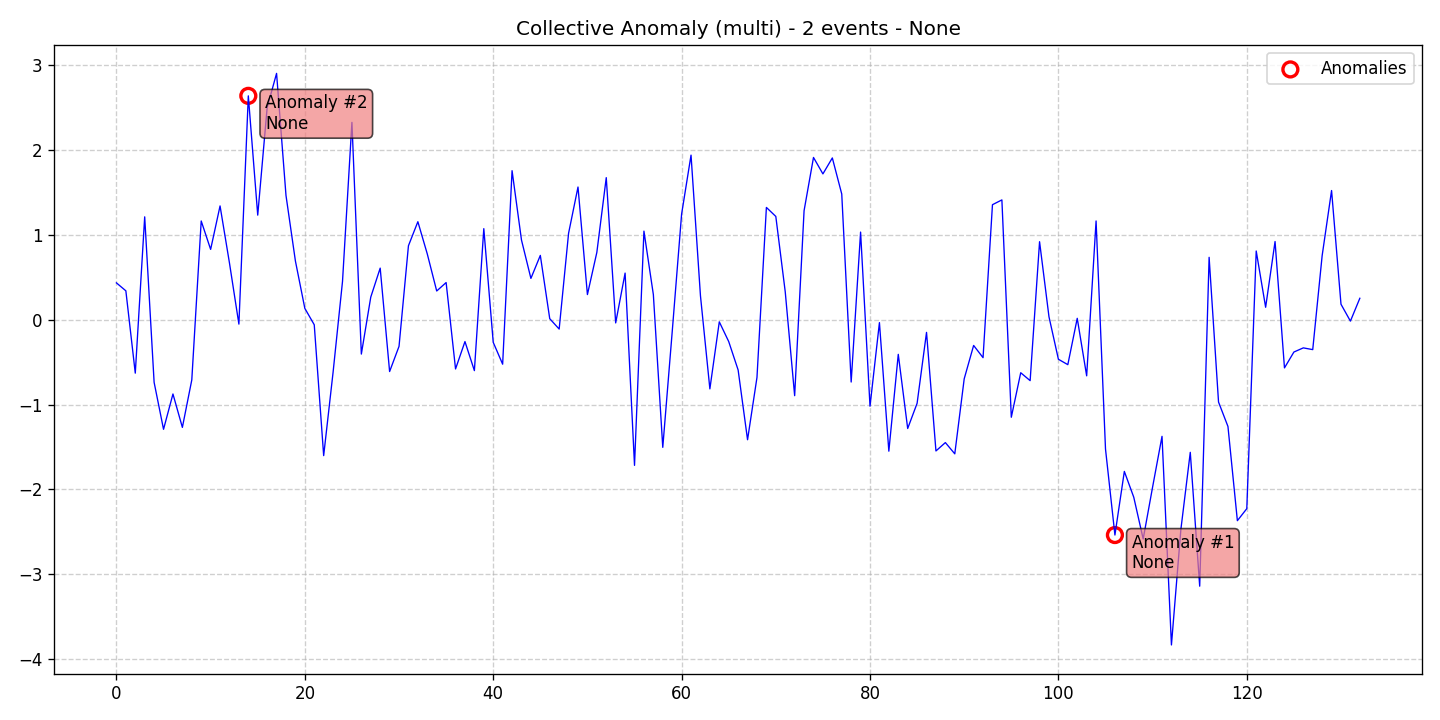

Source data for this figure (header and first rows):
data, stationary, det_lin_up, det_lin_down, det_quad, det_cubic, det_exp, det_damped, stoc_trend, volatility, single_seas, multiple_seas, point_anom_single, point_anom_multi, collect_anom, context_anom, mean_shift, var_shift, trend_shift, date, is_break, is_anomaly, is_multi, location_beginning
0.4341, 0, 0, 0, 0, 0, 0, 0, 0, 0, 0, 0, 0, 0, 1, 0, 0, 0, 0, 2020-01-01, 0, 0, 1, 0
0.3404, 0, 0, 0, 0, 0, 0, 0, 0, 0, 0, 0, 0, 0, 1, 0, 0, 0, 0, 2020-01-02, 0, 0, 1, 0
-0.6297, 0, 0, 0, 0, 0, 0, 0, 0, 0, 0, 0, 0, 0, 1, 0, 0, 0, 0, 2020-01-03, 0, 0, 1, 0
1.212, 0, 0, 0, 0, 0, 0, 0, 0, 0, 0, 0, 0, 0, 1, 0, 0, 0, 0, 2020-01-04, 0, 0, 1, 0
-0.7382, 0, 0, 0, 0, 0, 0, 0, 0, 0, 0, 0, 0, 0, 1, 0, 0, 0, 0, 2020-01-05, 0, 0, 1, 0
-1.291, 0, 0, 0, 0, 0, 0, 0, 0, 0, 0, 0, 0, 0, 1, 0, 0, 0, 0, 2020-01-06, 0, 0, 1, 0
-0.8753, 0, 0, 0, 0, 0, 0, 0, 0, 0, 0, 0, 0, 0, 1, 0, 0, 0, 0, 2020-01-07, 0, 0, 1, 0
-1.269, 0, 0, 0, 0, 0, 0, 0, 0, 0, 0, 0, 0, 0, 1, 0, 0, 0, 0, 2020-01-08, 0, 0, 1, 0
-0.7093, 0, 0, 0, 0, 0, 0, 0, 0, 0, 0, 0, 0, 0, 1, 0, 0, 0, 0, 2020-01-09, 0, 0, 1, 0
1.164, 0, 0, 0, 0, 0, 0, 0, 0, 0, 0, 0, 0, 0, 1, 0, 0, 0, 0, 2020-01-10, 0, 0, 1, 0
0.8288, 0, 0, 0, 0, 0, 0, 0, 0, 0, 0, 0, 0, 0, 1, 0, 0, 0, 0, 2020-01-11, 0, 0, 1, 0
1.341, 0, 0, 0, 0, 0, 0, 0, 0, 0, 0, 0, 0, 0, 1, 0, 0, 0, 0, 2020-01-12, 0, 0, 1, 0
0.6679, 0, 0, 0, 0, 0, 0, 0, 0, 0, 0, 0, 0, 0, 1, 0, 0, 0, 0, 2020-01-13, 0, 0, 1, 0
-0.05191, 0, 0, 0, 0, 0, 0, 0, 0, 0, 0, 0, 0, 0, 1, 0, 0, 0, 0, 2020-01-14, 0, 0, 1, 0
2.638, 0, 0, 0, 0, 0, 0, 0, 0, 0, 0, 0, 0, 0, 1, 0, 0, 0, 0, 2020-01-15, 0, 1, 1, 0
1.232, 0, 0, 0, 0, 0, 0, 0, 0, 0, 0, 0, 0, 0, 1, 0, 0, 0, 0, 2020-01-16, 0, 0, 1, 0
2.499, 0, 0, 0, 0, 0, 0, 0, 0, 0, 0, 0, 0, 0, 1, 0, 0, 0, 0, 2020-01-17, 0, 0, 1, 0
2.903, 0, 0, 0, 0, 0, 0, 0, 0, 0, 0, 0, 0, 0, 1, 0, 0, 0, 0, 2020-01-18, 0, 0, 1, 0
1.465, 0, 0, 0, 0, 0, 0, 0, 0, 0, 0, 0, 0, 0, 1, 0, 0, 0, 0, 2020-01-19, 0, 0, 1, 0
0.6918, 0, 0, 0, 0, 0, 0, 0, 0, 0, 0, 0, 0, 0, 1, 0, 0, 0, 0, 2020-01-20, 0, 0, 1, 0
0.1339, 0, 0, 0, 0, 0, 0, 0, 0, 0, 0, 0, 0, 0, 1, 0, 0, 0, 0, 2020-01-21, 0, 0, 1, 0
-0.05963, 0, 0, 0, 0, 0, 0, 0, 0, 0, 0, 0, 0, 0, 1, 0, 0, 0, 0, 2020-01-22, 0, 0, 1, 0
-1.602, 0, 0, 0, 0, 0, 0, 0, 0, 0, 0, 0, 0, 0, 1, 0, 0, 0, 0, 2020-01-23, 0, 0, 1, 0
-0.6189, 0, 0, 0, 0, 0, 0, 0, 0, 0, 0, 0, 0, 0, 1, 0, 0, 0, 0, 2020-01-24, 0, 0, 1, 0
0.4512, 0, 0, 0, 0, 0, 0, 0, 0, 0, 0, 0, 0, 0, 1, 0, 0, 0, 0, 2020-01-25, 0, 0, 1, 0
2.326, 0, 0, 0, 0, 0, 0, 0, 0, 0, 0, 0, 0, 0, 1, 0, 0, 0, 0, 2020-01-26, 0, 0, 1, 0
-0.4049, 0, 0, 0, 0, 0, 0, 0, 0, 0, 0, 0, 0, 0, 1, 0, 0, 0, 0, 2020-01-27, 0, 0, 1, 0
0.2666, 0, 0, 0, 0, 0, 0, 0, 0, 0, 0, 0, 0, 0, 1, 0, 0, 0, 0, 2020-01-28, 0, 0, 1, 0
0.608, 0, 0, 0, 0, 0, 0, 0, 0, 0, 0, 0, 0, 0, 1, 0, 0, 0, 0, 2020-01-29, 0, 0, 1, 0
-0.6108, 0, 0, 0, 0, 0, 0, 0, 0, 0, 0, 0, 0, 0, 1, 0, 0, 0, 0, 2020-01-30, 0, 0, 1, 0
-0.3141, 0, 0, 0, 0, 0, 0, 0, 0, 0, 0, 0, 0, 0, 1, 0, 0, 0, 0, 2020-01-31, 0, 0, 1, 0
0.8716, 0, 0, 0, 0, 0, 0, 0, 0, 0, 0, 0, 0, 0, 1, 0, 0, 0, 0, 2020-02-01, 0, 0, 1, 0
1.155, 0, 0, 0, 0, 0, 0, 0, 0, 0, 0, 0, 0, 0, 1, 0, 0, 0, 0, 2020-02-02, 0, 0, 1, 0
0.775, 0, 0, 0, 0, 0, 0, 0, 0, 0, 0, 0, 0, 0, 1, 0, 0, 0, 0, 2020-02-03, 0, 0, 1, 0
0.3385, 0, 0, 0, 0, 0, 0, 0, 0, 0, 0, 0, 0, 0, 1, 0, 0, 0, 0, 2020-02-04, 0, 0, 1, 0
0.438, 0, 0, 0, 0, 0, 0, 0, 0, 0, 0, 0, 0, 0, 1, 0, 0, 0, 0, 2020-02-05, 0, 0, 1, 0
-0.5803, 0, 0, 0, 0, 0, 0, 0, 0, 0, 0, 0, 0, 0, 1, 0, 0, 0, 0, 2020-02-06, 0, 0, 1, 0
-0.2576, 0, 0, 0, 0, 0, 0, 0, 0, 0, 0, 0, 0, 0, 1, 0, 0, 0, 0, 2020-02-07, 0, 0, 1, 0
-0.6, 0, 0, 0, 0, 0, 0, 0, 0, 0, 0, 0, 0, 0, 1, 0, 0, 0, 0, 2020-02-08, 0, 0, 1, 0
1.073, 0, 0, 0, 0, 0, 0, 0, 0, 0, 0, 0, 0, 0, 1, 0, 0, 0, 0, 2020-02-09, 0, 0, 1, 0
-0.2665, 0, 0, 0, 0, 0, 0, 0, 0, 0, 0, 0, 0, 0, 1, 0, 0, 0, 0, 2020-02-10, 0, 0, 1, 0
-0.5242, 0, 0, 0, 0, 0, 0, 0, 0, 0, 0, 0, 0, 0, 1, 0, 0, 0, 0, 2020-02-11, 0, 0, 1, 0
1.757, 0, 0, 0, 0, 0, 0, 0, 0, 0, 0, 0, 0, 0, 1, 0, 0, 0, 0, 2020-02-12, 0, 0, 1, 0
0.9394, 0, 0, 0, 0, 0, 0, 0, 0, 0, 0, 0, 0, 0, 1, 0, 0, 0, 0, 2020-02-13, 0, 0, 1, 0
0.4869, 0, 0, 0, 0, 0, 0, 0, 0, 0, 0, 0, 0, 0, 1, 0, 0, 0, 0, 2020-02-14, 0, 0, 1, 0
0.7579, 0, 0, 0, 0, 0, 0, 0, 0, 0, 0, 0, 0, 0, 1, 0, 0, 0, 0, 2020-02-15, 0, 0, 1, 0
0.01199, 0, 0, 0, 0, 0, 0, 0, 0, 0, 0, 0, 0, 0, 1, 0, 0, 0, 0, 2020-02-16, 0, 0, 1, 0
-0.1101, 0, 0, 0, 0, 0, 0, 0, 0, 0, 0, 0, 0, 0, 1, 0, 0, 0, 0, 2020-02-17, 0, 0, 1, 0
1.019, 0, 0, 0, 0, 0, 0, 0, 0, 0, 0, 0, 0, 0, 1, 0, 0, 0, 0, 2020-02-18, 0, 0, 1, 0
1.564, 0, 0, 0, 0, 0, 0, 0, 0, 0, 0, 0, 0, 0, 1, 0, 0, 0, 0, 2020-02-19, 0, 0, 1, 0
0.2964, 0, 0, 0, 0, 0, 0, 0, 0, 0, 0, 0, 0, 0, 1, 0, 0, 0, 0, 2020-02-20, 0, 0, 1, 0
0.7932, 0, 0, 0, 0, 0, 0, 0, 0, 0, 0, 0, 0, 0, 1, 0, 0, 0, 0, 2020-02-21, 0, 0, 1, 0
1.674, 0, 0, 0, 0, 0, 0, 0, 0, 0, 0, 0, 0, 0, 1, 0, 0, 0, 0, 2020-02-22, 0, 0, 1, 0
-0.03779, 0, 0, 0, 0, 0, 0, 0, 0, 0, 0, 0, 0, 0, 1, 0, 0, 0, 0, 2020-02-23, 0, 0, 1, 0
0.5496, 0, 0, 0, 0, 0, 0, 0, 0, 0, 0, 0, 0, 0, 1, 0, 0, 0, 0, 2020-02-24, 0, 0, 1, 0
-1.717, 0, 0, 0, 0, 0, 0, 0, 0, 0, 0, 0, 0, 0, 1, 0, 0, 0, 0, 2020-02-25, 0, 0, 1, 0
1.044, 0, 0, 0, 0, 0, 0, 0, 0, 0, 0, 0, 0, 0, 1, 0, 0, 0, 0, 2020-02-26, 0, 0, 1, 0
0.296, 0, 0, 0, 0, 0, 0, 0, 0, 0, 0, 0, 0, 0, 1, 0, 0, 0, 0, 2020-02-27, 0, 0, 1, 0
-1.504, 0, 0, 0, 0, 0, 0, 0, 0, 0, 0, 0, 0, 0, 1, 0, 0, 0, 0, 2020-02-28, 0, 0, 1, 0
-0.1437, 0, 0, 0, 0, 0, 0, 0, 0, 0, 0, 0, 0, 0, 1, 0, 0, 0, 0, 2020-02-29, 0, 0, 1, 0
... 73 more rows
